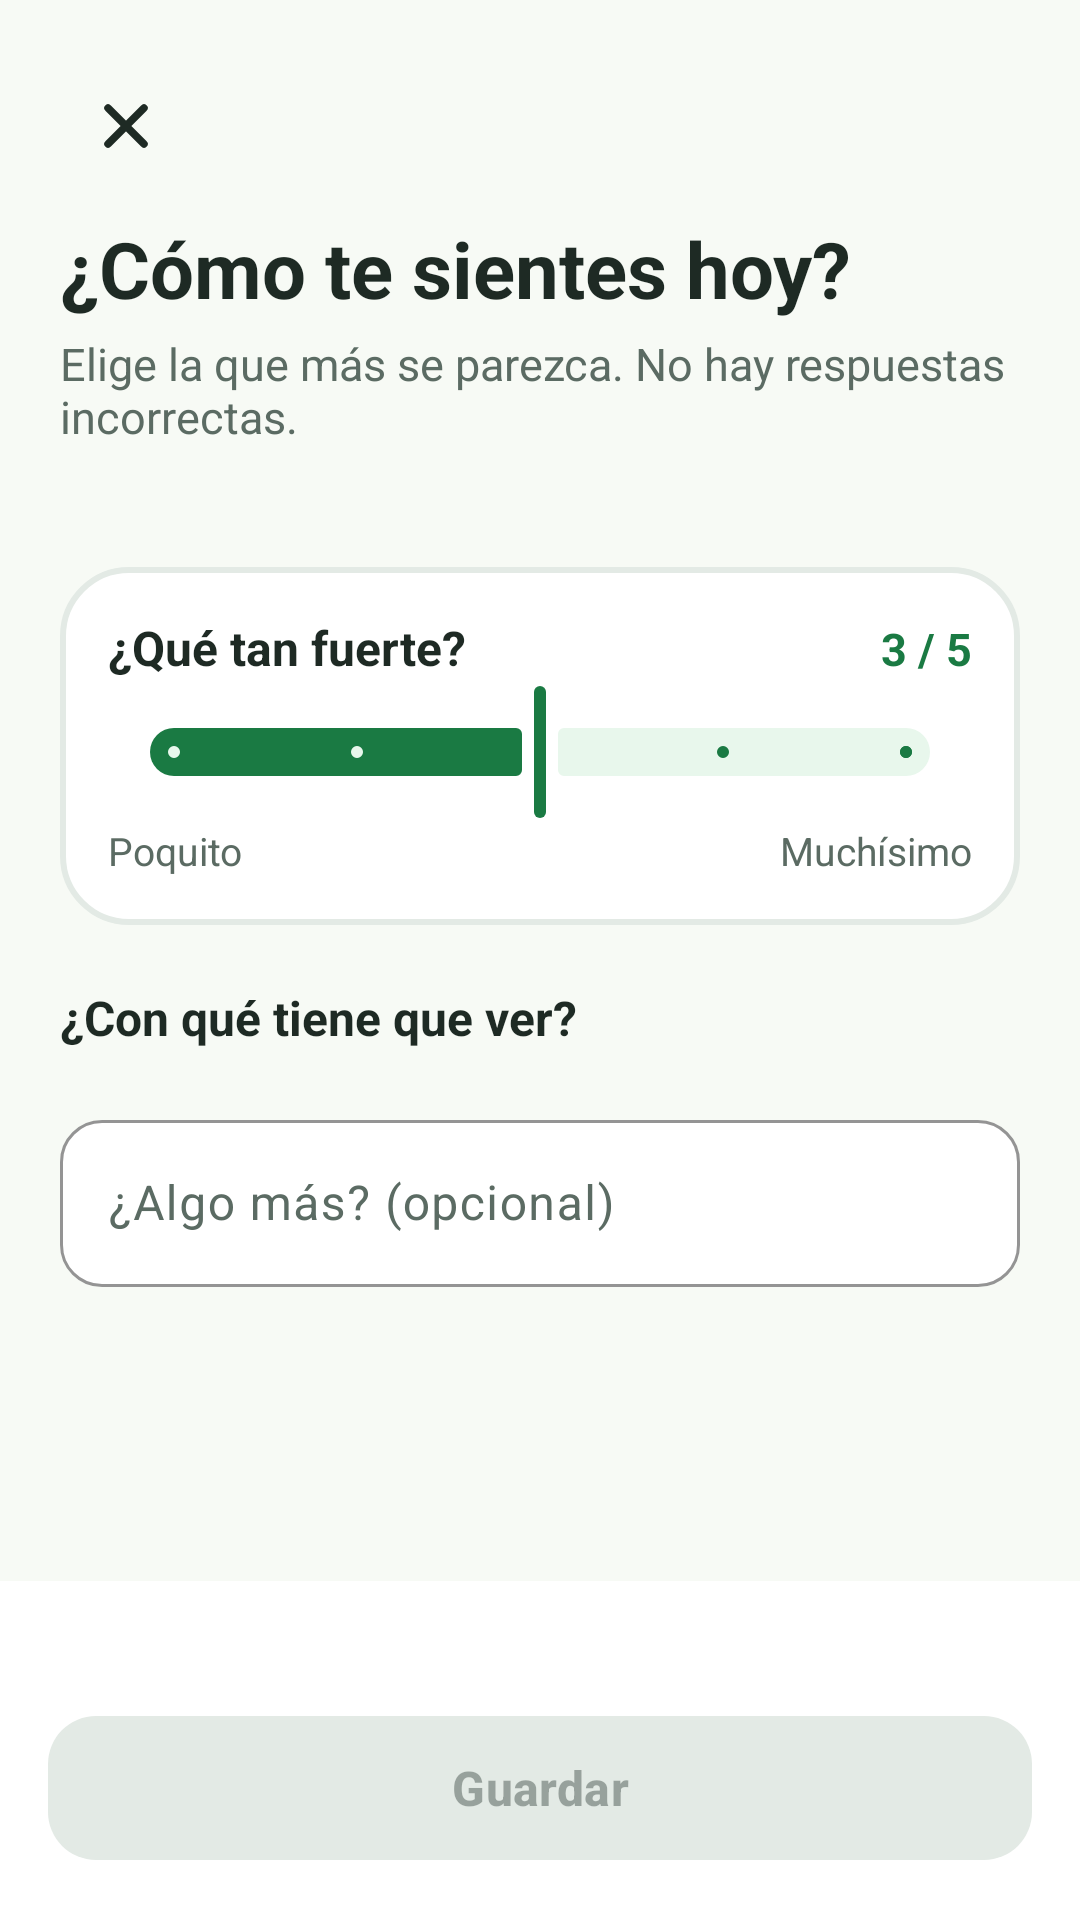

Here is an Android app screen rendered from its layout file. Give the layout XML and the strings, colors and styles it references.
<!-- AndroidManifest.xml: application theme Theme.ViveCalm -->
<!-- res/layout/activity_check_in.xml -->
<?xml version="1.0" encoding="utf-8"?>
<LinearLayout xmlns:android="http://schemas.android.com/apk/res/android"
    xmlns:app="http://schemas.android.com/apk/res-auto"
    android:layout_width="match_parent"
    android:layout_height="match_parent"
    android:background="@color/fondo"
    android:orientation="vertical">

    <ScrollView
        android:layout_width="match_parent"
        android:layout_height="0dp"
        android:layout_weight="1">

        <LinearLayout
            android:layout_width="match_parent"
            android:layout_height="wrap_content"
            android:orientation="vertical"
            android:padding="20dp">

            <ImageButton
                android:id="@+id/btnCerrar"
                android:layout_width="44dp"
                android:layout_height="44dp"
                android:background="?attr/selectableItemBackgroundBorderless"
                android:contentDescription="Cerrar"
                android:src="@drawable/ic_cerrar" />

            <TextView
                style="@style/TextoTitulo"
                android:layout_width="wrap_content"
                android:layout_height="wrap_content"
                android:layout_marginTop="8dp"
                android:text="¿Cómo te sientes hoy?" />

            <TextView
                style="@style/TextoSecundario"
                android:layout_width="wrap_content"
                android:layout_height="wrap_content"
                android:layout_marginTop="4dp"
                android:text="Elige la que más se parezca. No hay respuestas incorrectas."
                android:textSize="15sp" />

            
            <LinearLayout
                android:id="@+id/contenedorEmociones"
                android:layout_width="match_parent"
                android:layout_height="wrap_content"
                android:layout_marginTop="20dp"
                android:orientation="horizontal" />

            
            <LinearLayout
                android:layout_width="match_parent"
                android:layout_height="wrap_content"
                android:layout_marginTop="20dp"
                android:background="@drawable/bg_tarjeta"
                android:orientation="vertical"
                android:padding="16dp">

                <LinearLayout
                    android:layout_width="match_parent"
                    android:layout_height="wrap_content"
                    android:orientation="horizontal">

                    <TextView
                        style="@style/TextoSubtitulo"
                        android:layout_width="0dp"
                        android:layout_height="wrap_content"
                        android:layout_weight="1"
                        android:text="¿Qué tan fuerte?" />

                    <TextView
                        android:id="@+id/tvIntensidad"
                        android:layout_width="wrap_content"
                        android:layout_height="wrap_content"
                        android:text="3 / 5"
                        android:textColor="@color/verde"
                        android:textSize="15sp"
                        android:textStyle="bold" />
                </LinearLayout>

                <com.google.android.material.slider.Slider
                    android:id="@+id/sliderIntensidad"
                    android:layout_width="match_parent"
                    android:layout_height="wrap_content"
                    android:contentDescription="Intensidad de la emoción"
                    android:stepSize="1"
                    android:value="3"
                    android:valueFrom="1"
                    android:valueTo="5" />

                <LinearLayout
                    android:layout_width="match_parent"
                    android:layout_height="wrap_content"
                    android:orientation="horizontal">

                    <TextView
                        style="@style/TextoSecundario"
                        android:layout_width="0dp"
                        android:layout_height="wrap_content"
                        android:layout_weight="1"
                        android:text="Poquito" />

                    <TextView
                        style="@style/TextoSecundario"
                        android:layout_width="wrap_content"
                        android:layout_height="wrap_content"
                        android:text="Muchísimo" />
                </LinearLayout>
            </LinearLayout>

            
            <TextView
                style="@style/TextoSubtitulo"
                android:layout_width="wrap_content"
                android:layout_height="wrap_content"
                android:layout_marginTop="20dp"
                android:text="¿Con qué tiene que ver?" />

            <com.google.android.material.chip.ChipGroup
                android:id="@+id/chipsTemas"
                android:layout_width="match_parent"
                android:layout_height="wrap_content"
                android:layout_marginTop="6dp" />

            <com.google.android.material.textfield.TextInputLayout
                style="@style/CampoTexto"
                android:layout_width="match_parent"
                android:layout_height="wrap_content"
                android:layout_marginTop="12dp"
                android:hint="¿Algo más? (opcional)">

                <com.google.android.material.textfield.TextInputEditText
                    android:id="@+id/etNota"
                    android:layout_width="match_parent"
                    android:layout_height="wrap_content"
                    android:inputType="textCapSentences" />
            </com.google.android.material.textfield.TextInputLayout>
        </LinearLayout>
    </ScrollView>

    
    <LinearLayout
        android:layout_width="match_parent"
        android:layout_height="wrap_content"
        android:background="@color/tarjeta"
        android:orientation="vertical"
        android:padding="16dp">

        <TextView
            android:id="@+id/tvPuntosCheckIn"
            android:layout_width="match_parent"
            android:layout_height="wrap_content"
            android:gravity="center"
            android:text="+5 puntos · tu racha sigue viva"
            android:textColor="@color/verde"
            android:textSize="14sp"
            android:textStyle="bold"
            android:visibility="invisible" />

        <com.google.android.material.button.MaterialButton
            android:id="@+id/btnGuardarEmocion"
            style="@style/BotonPrincipal"
            android:layout_width="match_parent"
            android:layout_height="wrap_content"
            android:layout_marginTop="6dp"
            android:enabled="false"
            android:text="Guardar" />
    </LinearLayout>

</LinearLayout>
<!-- resources referenced by this layout -->
<resources>
  <color name="fondo">#F7FAF5</color>
  <color name="tarjeta">#FFFFFF</color>
  <color name="verde">#1A7A43</color>
  <!-- drawable bg_tarjeta (drawable) -->
  <?xml version="1.0" encoding="utf-8"?>
  <shape xmlns:android="http://schemas.android.com/apk/res/android" android:shape="rectangle">
      <solid android:color="@color/tarjeta" />
      <corners android:radius="22dp" />
      <stroke android:width="2dp" android:color="@color/borde" />
  </shape>
  <!-- drawable ic_cerrar (drawable) -->
  <?xml version="1.0" encoding="utf-8"?>
  <vector xmlns:android="http://schemas.android.com/apk/res/android"
      android:width="24dp"
      android:height="24dp"
      android:viewportWidth="24"
      android:viewportHeight="24">
      <path
          android:fillColor="#00000000"
          android:pathData="M6,6l12,12M18,6L6,18"
          android:strokeColor="#1E2A24"
          android:strokeLineCap="round"
          android:strokeLineJoin="round"
          android:strokeWidth="2.5" />
  </vector>
  <style name="BotonPrincipal" parent="Widget.Material3.Button">
          <item name="android:minHeight">56dp</item>
          <item name="android:textSize">16sp</item>
          <item name="android:textStyle">bold</item>
          <item name="cornerRadius">16dp</item>
          <item name="backgroundTint">@color/boton_principal</item>
      </style>
  <style name="CampoTexto" parent="Widget.Material3.TextInputLayout.OutlinedBox">
          <item name="boxCornerRadiusTopStart">14dp</item>
          <item name="boxCornerRadiusTopEnd">14dp</item>
          <item name="boxCornerRadiusBottomStart">14dp</item>
          <item name="boxCornerRadiusBottomEnd">14dp</item>
          <item name="boxStrokeColor">@color/verde</item>
          <item name="boxBackgroundColor">@color/tarjeta</item>
      </style>
  <style name="TextoSecundario">
          <item name="android:textSize">13sp</item>
          <item name="android:textColor">@color/texto_secundario</item>
      </style>
  <style name="TextoSubtitulo">
          <item name="android:textSize">16sp</item>
          <item name="android:textStyle">bold</item>
          <item name="android:textColor">@color/texto</item>
      </style>
  <style name="TextoTitulo">
          <item name="android:textSize">26sp</item>
          <item name="android:textStyle">bold</item>
          <item name="android:textColor">@color/texto</item>
      </style>
  <style name="Theme.ViveCalm" parent="Base.Theme.ViveCalm" />
  <color name="borde">#E3EAE5</color>
  <color name="texto_secundario">#5B6B63</color>
  <color name="texto">#1E2A24</color>
  <style name="Base.Theme.ViveCalm" parent="Theme.Material3.Light.NoActionBar">
          <item name="colorPrimary">@color/verde</item>
          <item name="colorOnPrimary">@android:color/white</item>
          <item name="colorPrimaryContainer">@color/verde_claro</item>
          <item name="colorOnPrimaryContainer">@color/verde_oscuro</item>
          <item name="colorSecondary">@color/verde</item>
          <item name="colorSecondaryContainer">@color/verde_claro</item>
          <item name="colorOnSecondaryContainer">@color/verde_oscuro</item>
          <item name="colorSurface">@color/tarjeta</item>
          <item name="colorOnSurface">@color/texto</item>
          <item name="colorOnSurfaceVariant">@color/texto_secundario</item>
          <item name="colorOutline">@color/borde</item>
          <item name="android:colorBackground">@color/fondo</item>
          <item name="android:statusBarColor">@color/fondo</item>
          <item name="android:windowLightStatusBar">true</item>
          <item name="android:navigationBarColor">@color/tarjeta</item>
      </style>
  <color name="verde_claro">#E8F7EC</color>
  <color name="verde_oscuro">#135C32</color>
</resources>
